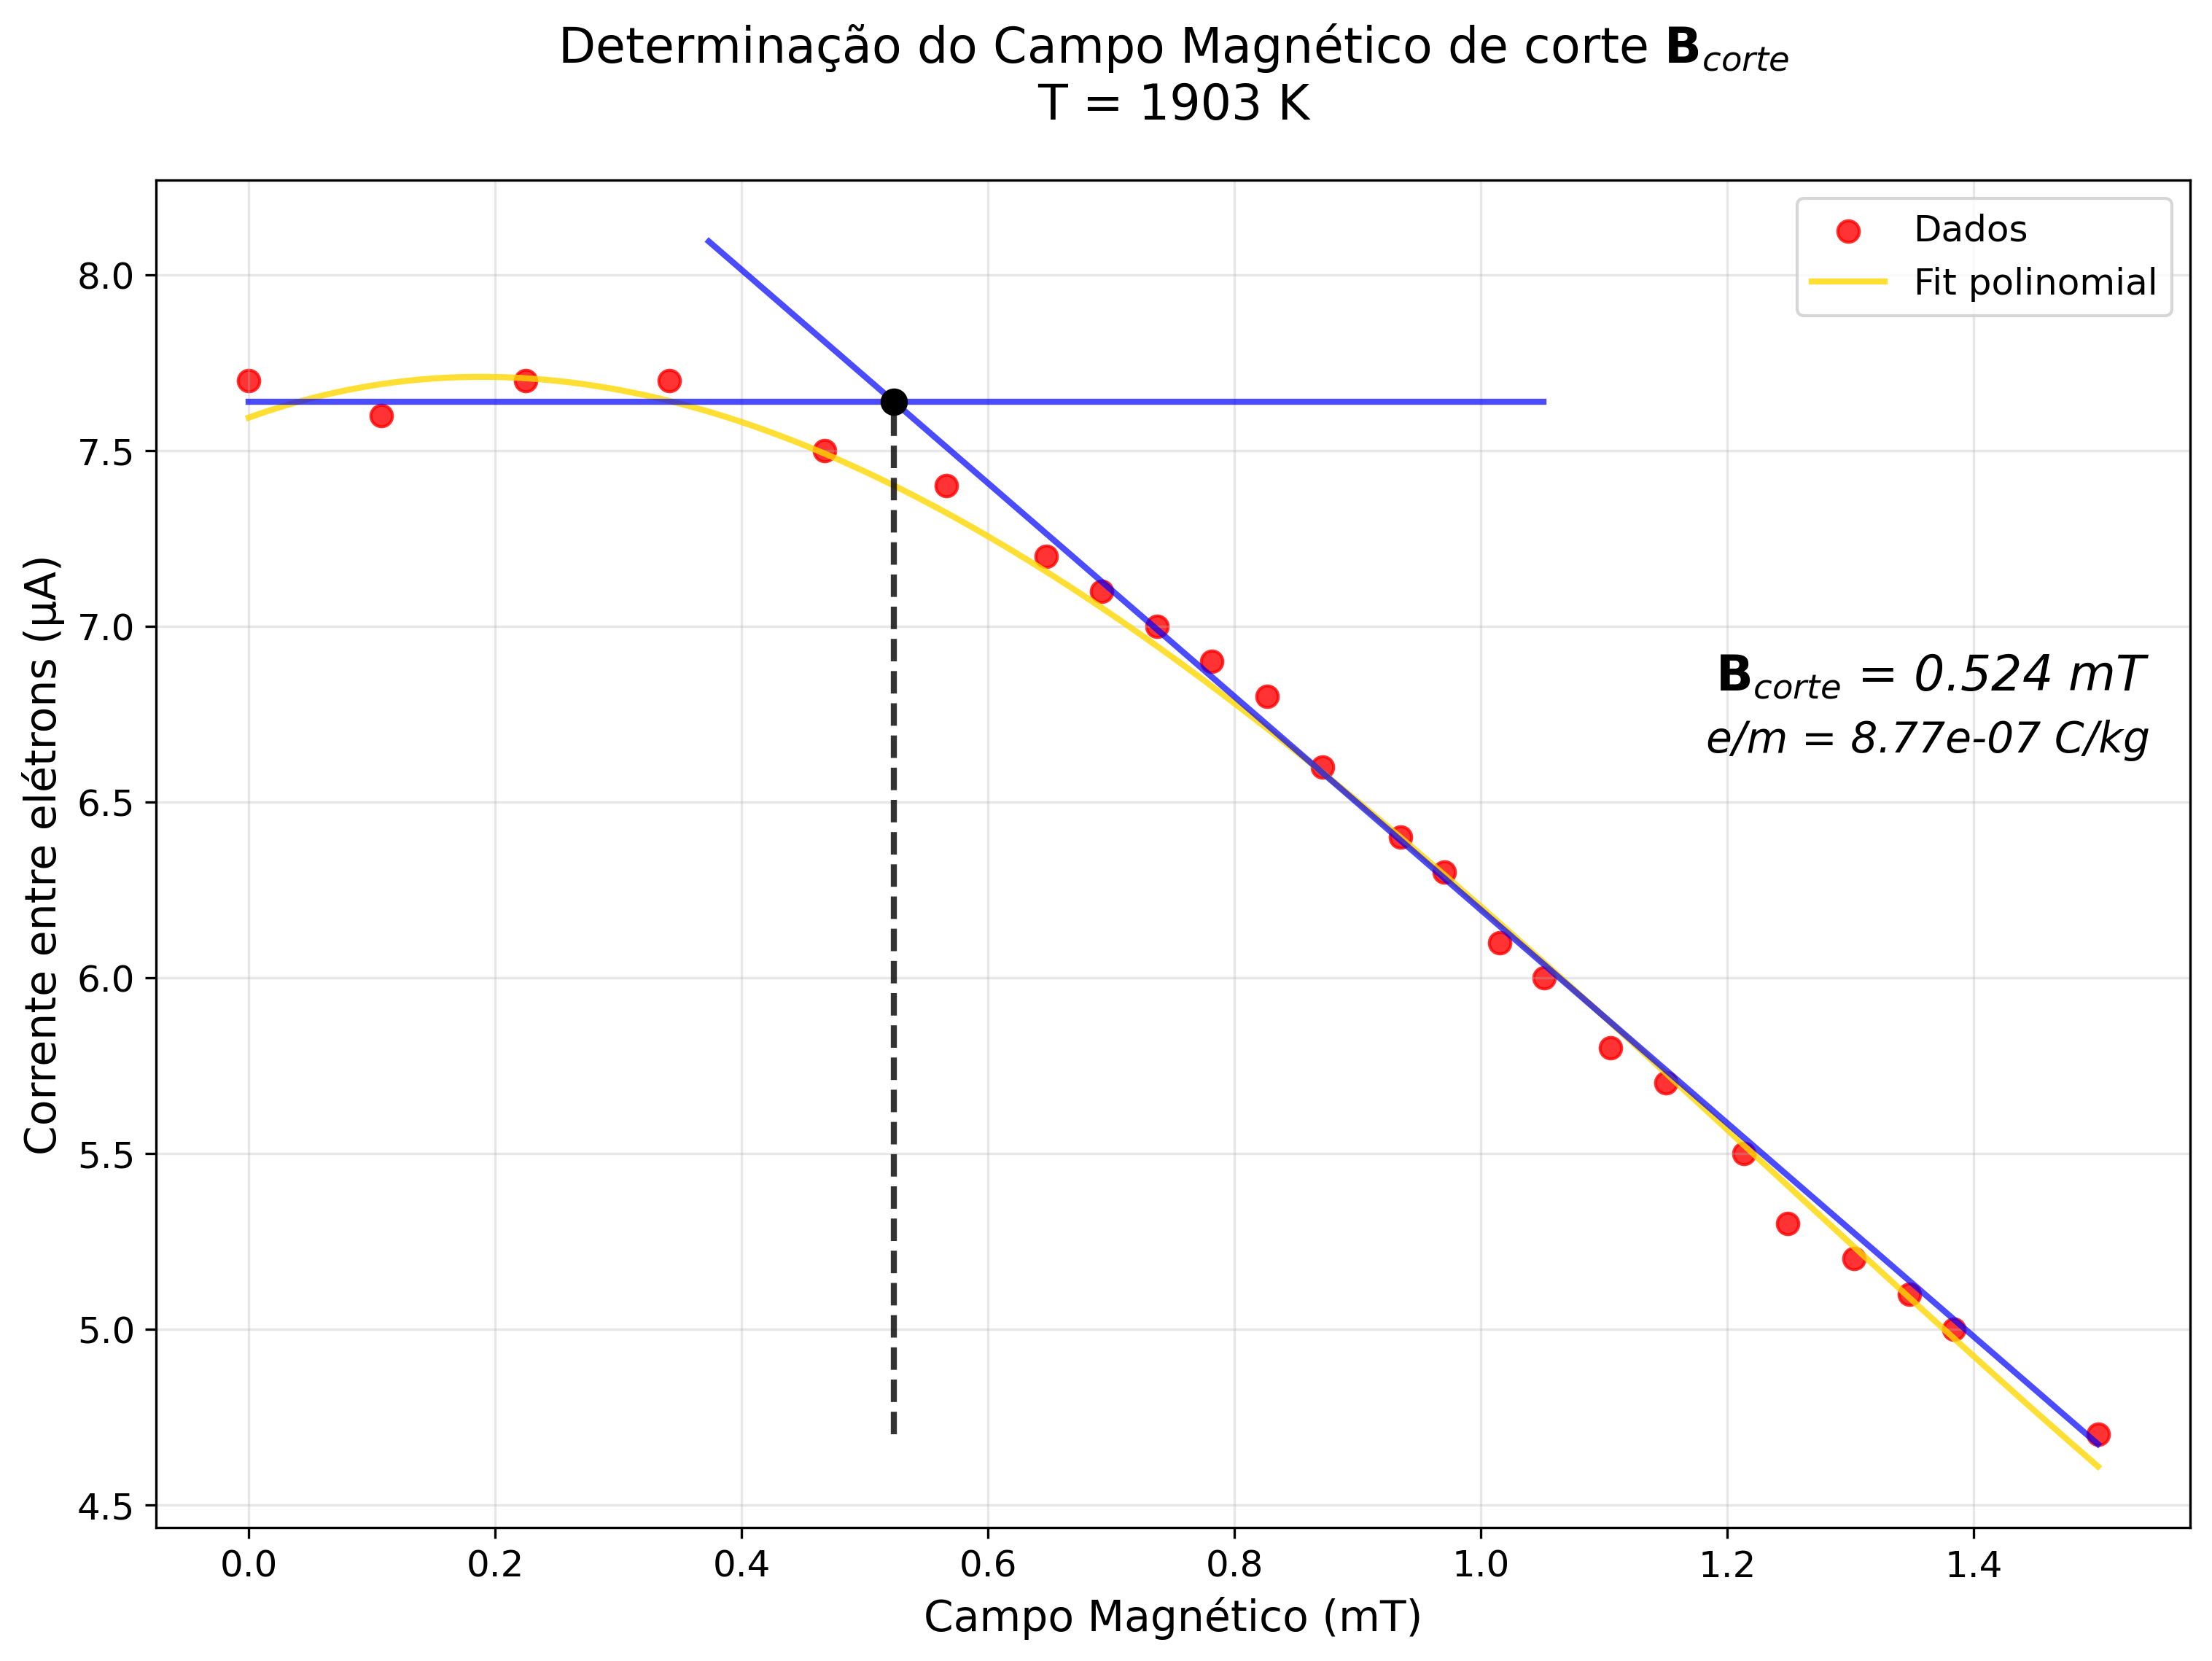

Source data for this figure (header and first rows):
I_b (A), I_a (10⁻⁶ A)
0, 7,7
0,000107846453, 7,6
0,0002246801104, 7,7
0,0003415137678, 7,7
0,0004673346296, 7,5
0,0005661938782, 7,4
0,0006470787179, 7,2
0,00069201474, 7,1
0,000736950762, 7,0
0,0007818867841, 6,9
0,0008268228062, 6,8
0,0008717588283, 6,6
0,0009346692592, 6,4
0,0009706180768, 6,3
0,001015554099, 6,1
0,001051502917, 6,0
0,001105426143, 5,8
0,001150362165, 5,7
0,001213272596, 5,5
0,001249221414, 5,3
0,00130314464, 5,2
0,001348080662, 5,1
0,00138402948, 5,0
0,001500863137, 4,7
